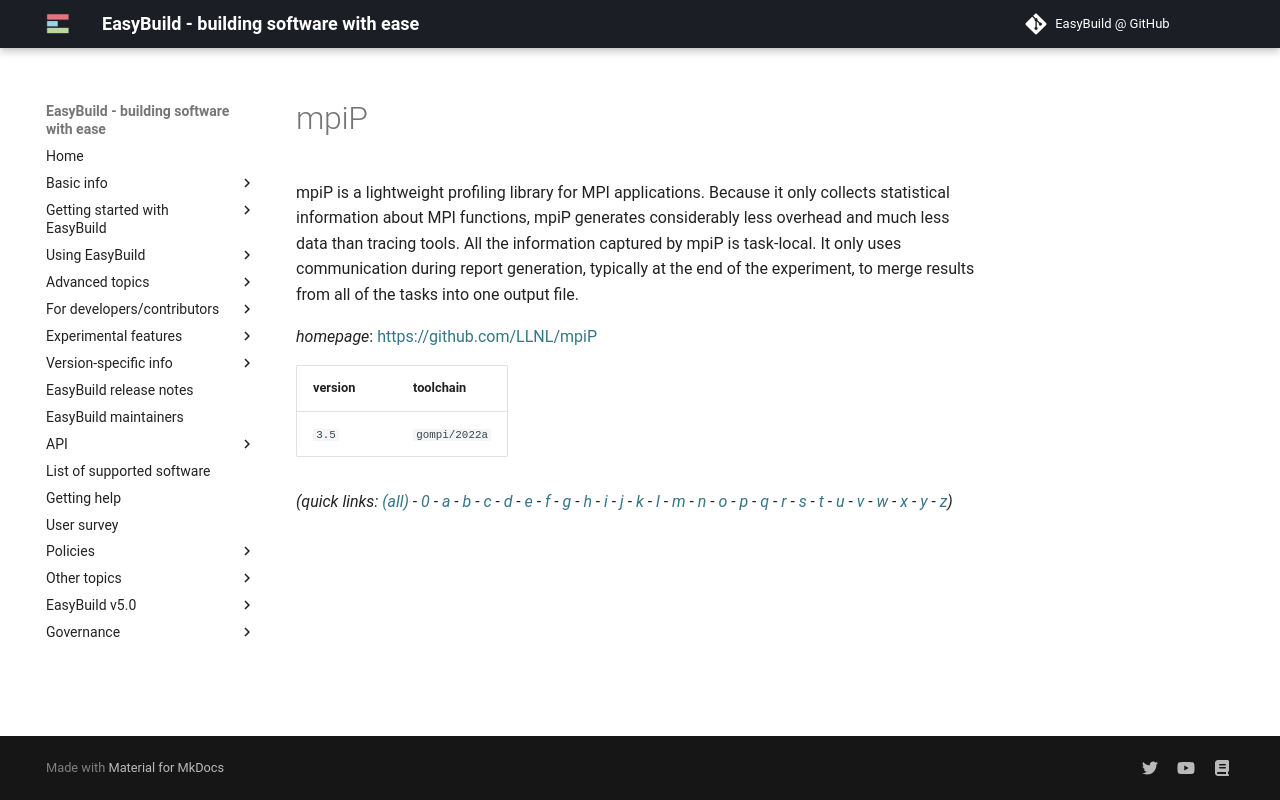

repository: easybuilders/easybuild-docs · page: version-specific/supported-software/m/mpiP/index.html · generator: mkdocs

---
search:
  boost: 0.5
---
# mpiP

mpiP is a lightweight profiling library for MPI applications. Because it only collects statistical information about MPI functions, mpiP generates considerably less overhead and much less data than tracing tools. All the information captured by mpiP is task-local. It only uses communication during report generation, typically at the end of the experiment, to merge results from all of the tasks into one output file.

*homepage*: <https://github.com/LLNL/mpiP>

version | toolchain
--------|----------
``3.5`` | ``gompi/2022a``


*(quick links: [(all)](../index.md) - [0](../0/index.md) - [a](../a/index.md) - [b](../b/index.md) - [c](../c/index.md) - [d](../d/index.md) - [e](../e/index.md) - [f](../f/index.md) - [g](../g/index.md) - [h](../h/index.md) - [i](../i/index.md) - [j](../j/index.md) - [k](../k/index.md) - [l](../l/index.md) - [m](../m/index.md) - [n](../n/index.md) - [o](../o/index.md) - [p](../p/index.md) - [q](../q/index.md) - [r](../r/index.md) - [s](../s/index.md) - [t](../t/index.md) - [u](../u/index.md) - [v](../v/index.md) - [w](../w/index.md) - [x](../x/index.md) - [y](../y/index.md) - [z](../z/index.md))*
